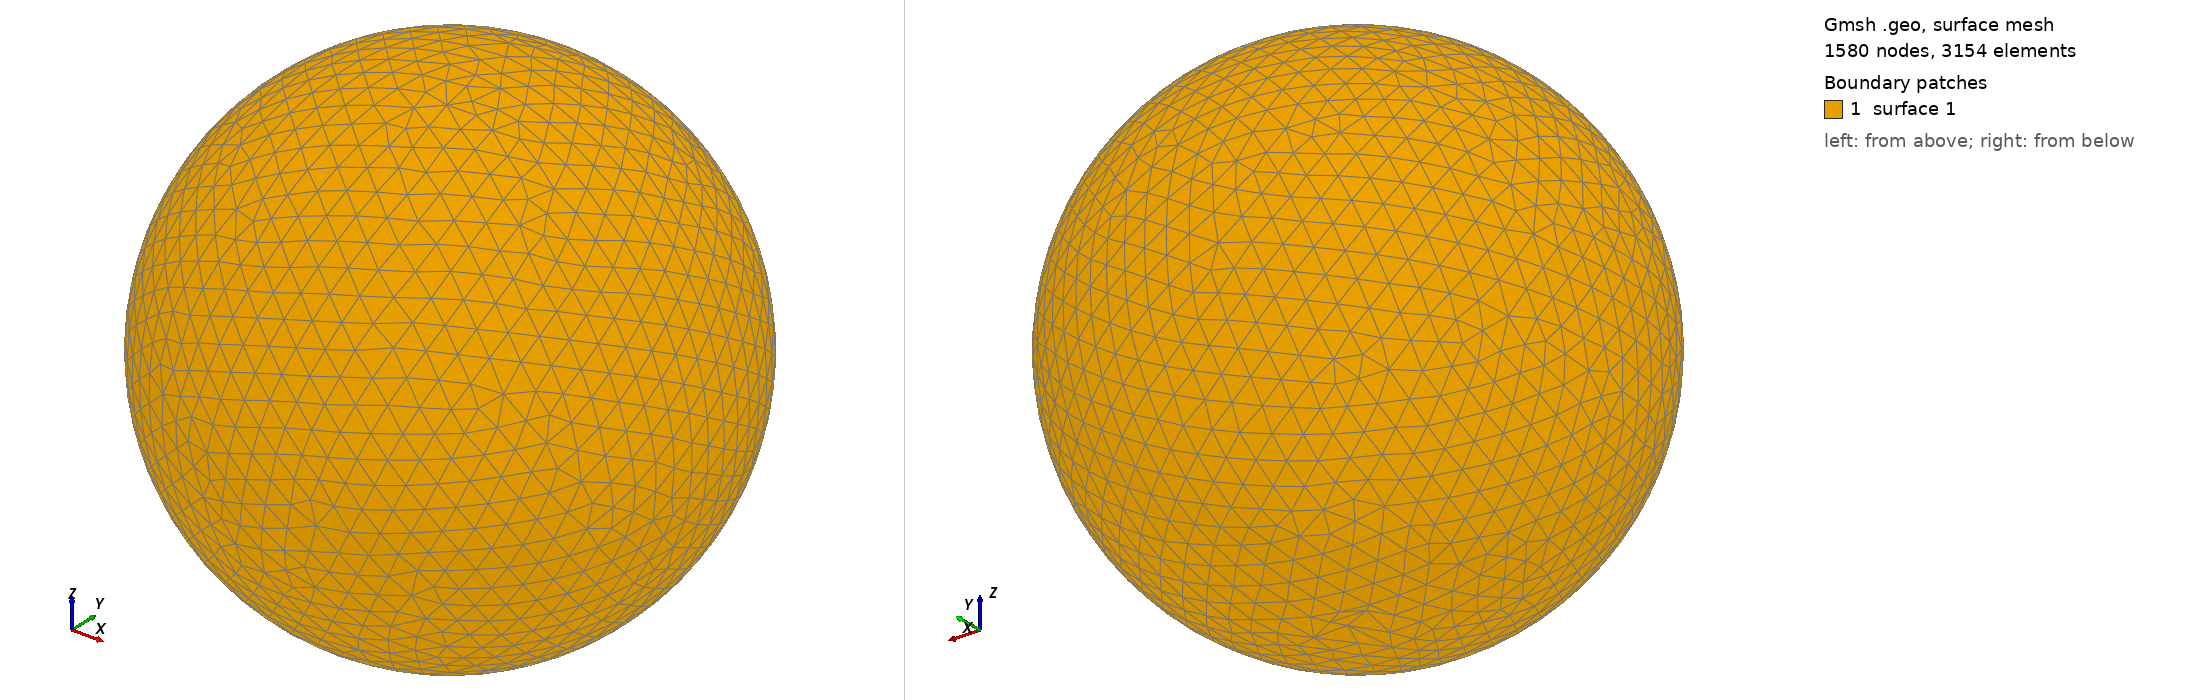

Gmsh geometry script, surface-meshed: 1580 nodes, 3154 surface elements. Boundary patches (legend numbers): 1 surface 1. Left view from above one corner, right view from below the opposite corner. The script declares no physical surfaces, so the legend lists its geometric surfaces. The drawing asked Gmsh for element sizes between 1% and 20% of the model's largest extent; the script's own settings can give other sizes.

=== shot0091.geo (drawn) ===
SetFactory("OpenCASCADE");
Point(1) = {0,0,0,0};
Sphere(1) = {0,0,0,0.00181000};
MeshSize{ PointsOf{ Surface{:}; } } = 0.000181000;
Mesh.ElementOrder=1;
Mesh.Format=39;
